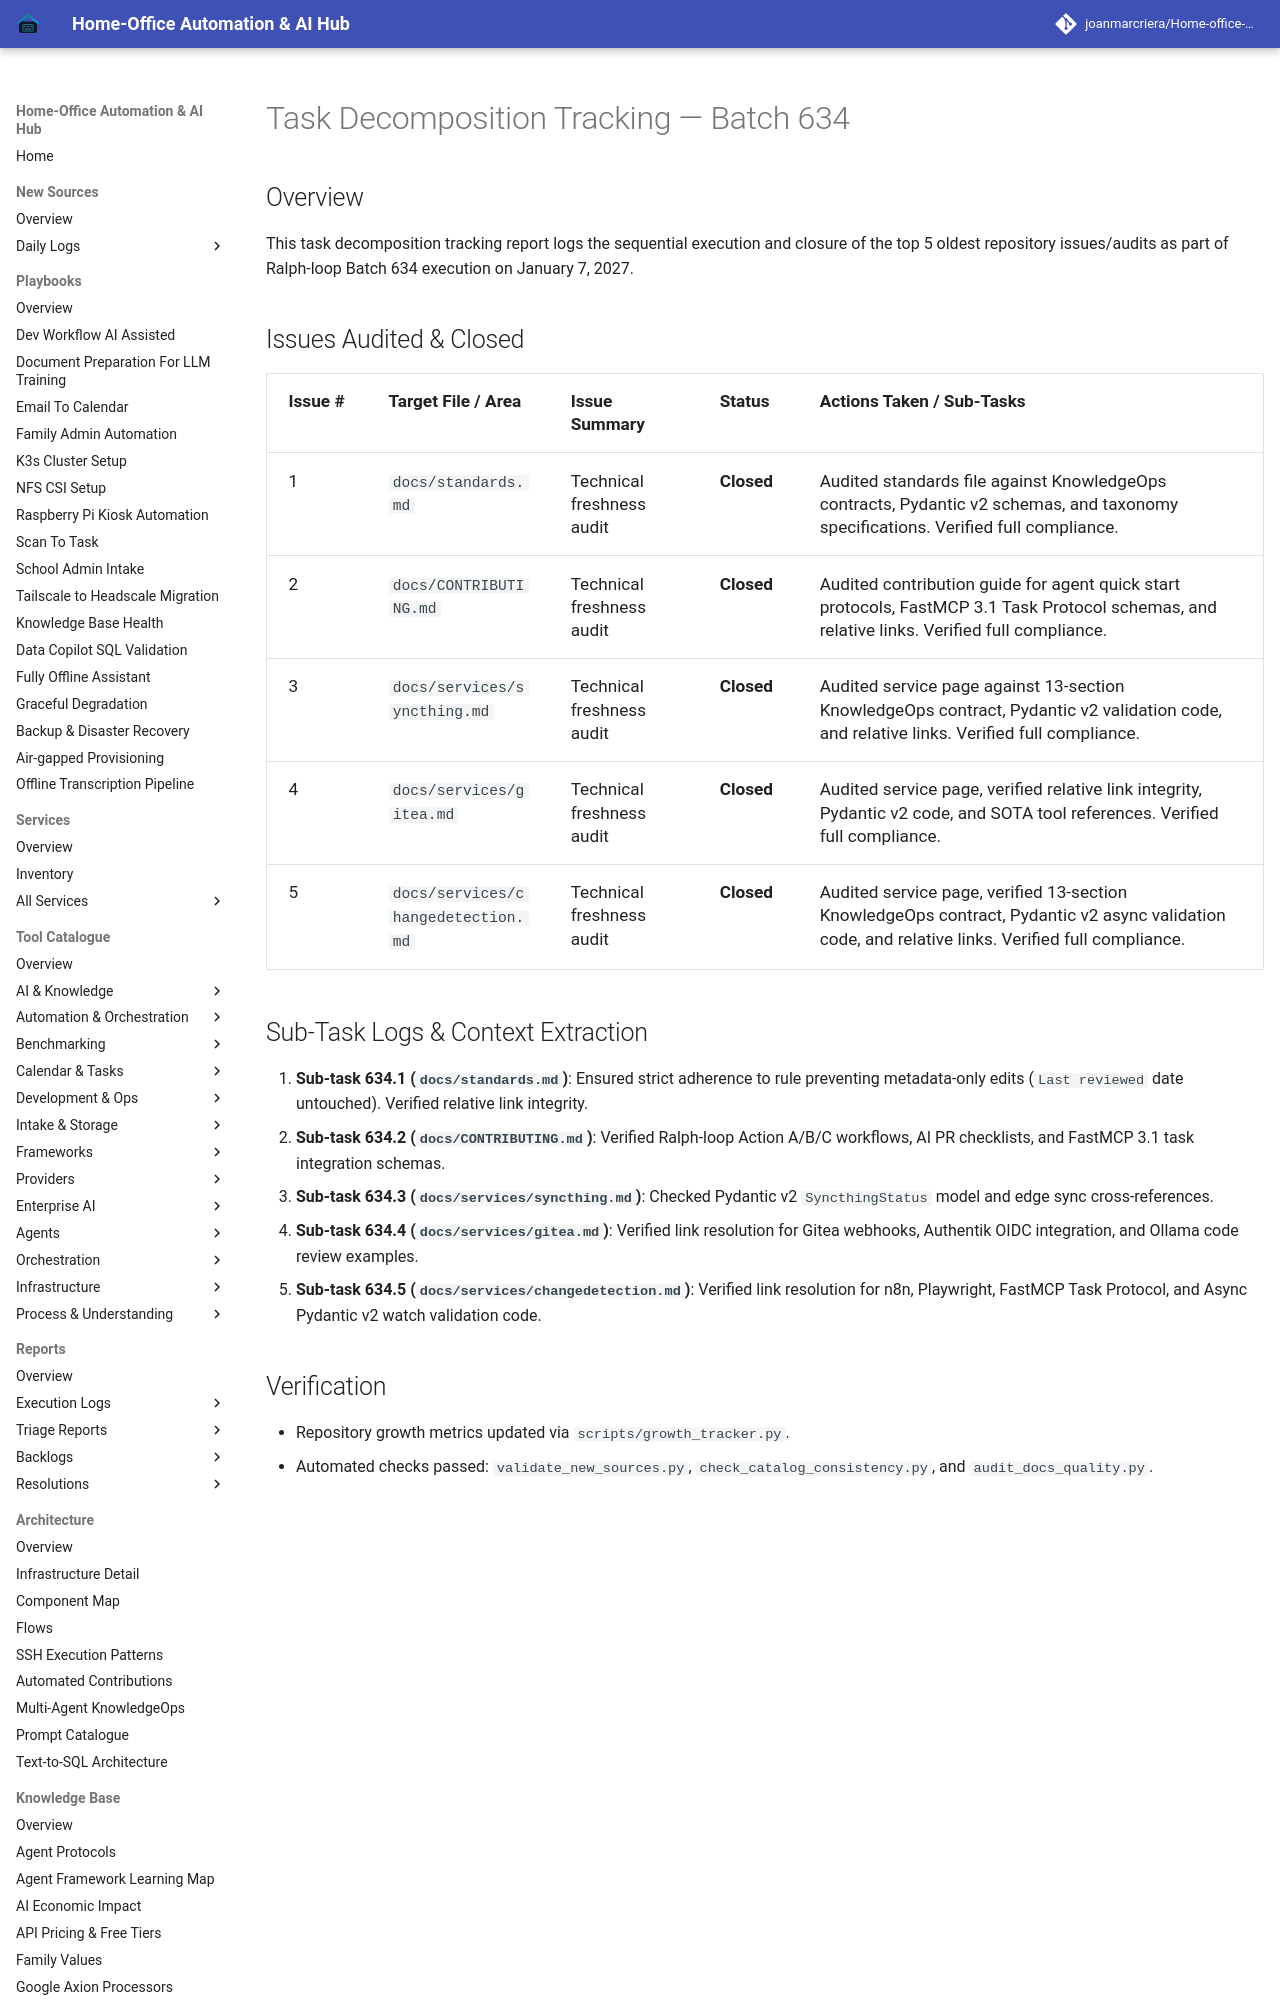

repository: joanmarcriera/Home-office-automations · page: reports/task-decomposition-batch-634/index.html · generator: mkdocs

# Task Decomposition Tracking — Batch 634

## Overview
This task decomposition tracking report logs the sequential execution and closure of the top 5 oldest repository issues/audits as part of Ralph-loop Batch 634 execution on January 7, 2027.
